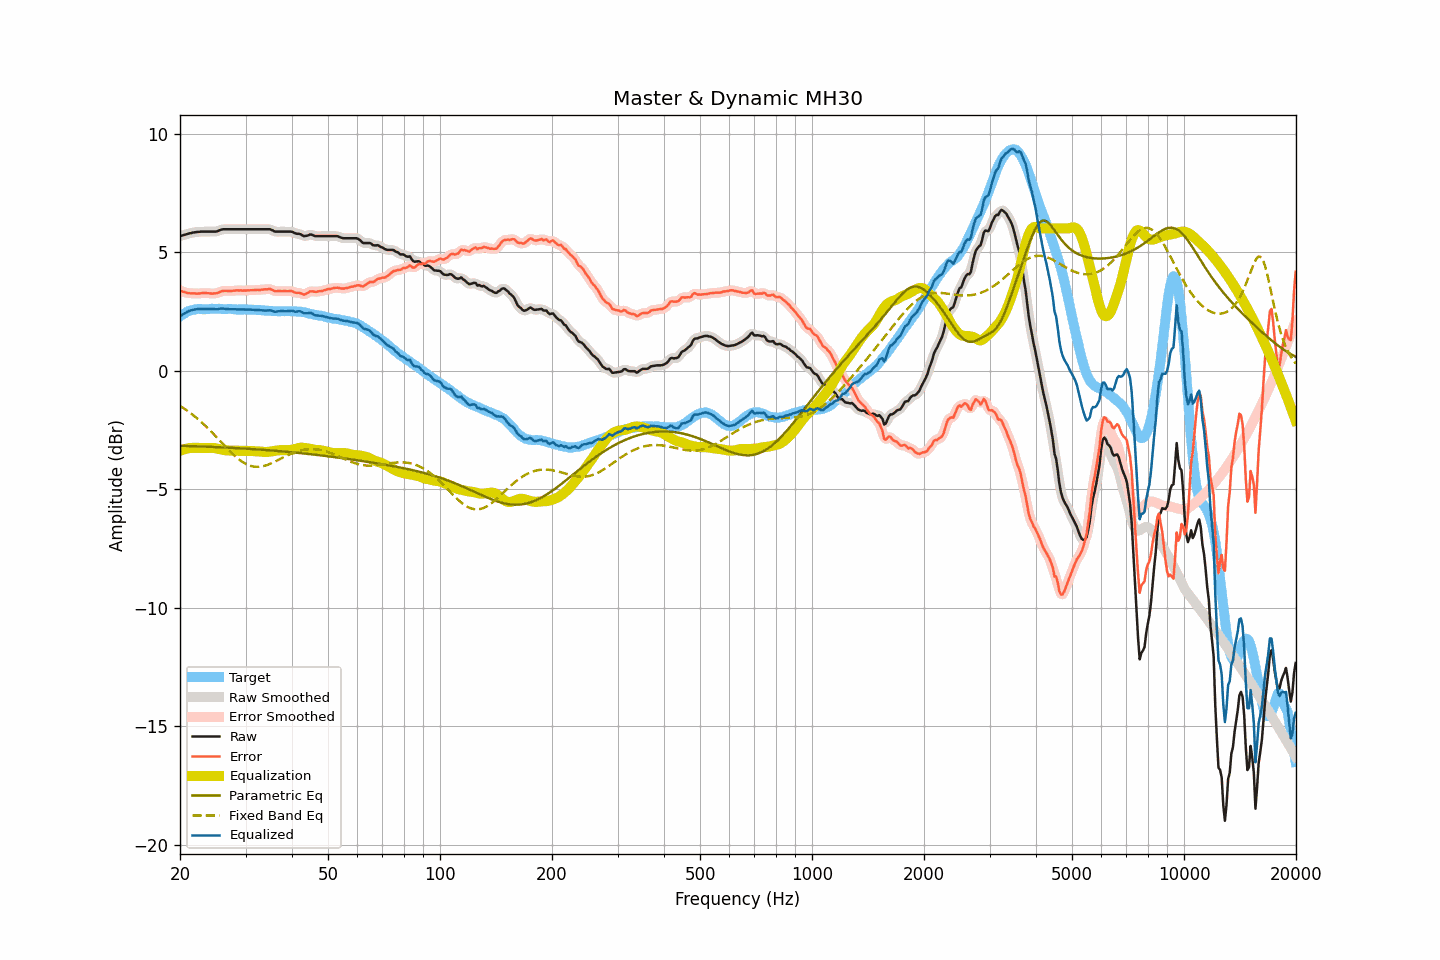

The data file committed next to this chart (first rows):
frequency, raw, smoothed, error, error_smoothed, equalization, parametric_eq, fixed_band_eq, equalized_raw, equalized_smoothed, target
20.00, 5.68, 5.68, 3.39, 3.39, -3.38, -3.17, -1.49, 2.29, 2.29, 2.29
20.20, 5.70, 5.70, 3.36, 3.36, -3.36, -3.17, -1.53, 2.34, 2.34, 2.34
20.40, 5.72, 5.72, 3.33, 3.33, -3.33, -3.17, -1.57, 2.38, 2.38, 2.39
20.61, 5.74, 5.74, 3.32, 3.31, -3.31, -3.18, -1.62, 2.42, 2.42, 2.42
20.81, 5.76, 5.76, 3.29, 3.29, -3.30, -3.18, -1.67, 2.46, 2.46, 2.47
21.02, 5.78, 5.78, 3.27, 3.28, -3.28, -3.18, -1.71, 2.49, 2.49, 2.51
21.23, 5.80, 5.79, 3.27, 3.26, -3.27, -3.18, -1.76, 2.53, 2.52, 2.53
21.44, 5.81, 5.81, 3.26, 3.26, -3.26, -3.18, -1.82, 2.55, 2.55, 2.55
21.66, 5.83, 5.82, 3.26, 3.26, -3.26, -3.19, -1.87, 2.57, 2.57, 2.56
21.87, 5.84, 5.84, 3.26, 3.26, -3.25, -3.19, -1.92, 2.58, 2.58, 2.57
22.09, 5.85, 5.85, 3.25, 3.25, -3.26, -3.19, -1.98, 2.59, 2.59, 2.59
22.31, 5.86, 5.85, 3.25, 3.25, -3.26, -3.19, -2.03, 2.60, 2.60, 2.60
22.54, 5.86, 5.86, 3.25, 3.26, -3.26, -3.20, -2.09, 2.59, 2.60, 2.60
22.76, 5.87, 5.86, 3.26, 3.26, -3.26, -3.20, -2.15, 2.60, 2.60, 2.60
22.99, 5.87, 5.87, 3.27, 3.27, -3.27, -3.20, -2.21, 2.60, 2.60, 2.59
23.22, 5.87, 5.87, 3.28, 3.28, -3.27, -3.20, -2.28, 2.60, 2.60, 2.59
23.45, 5.87, 5.87, 3.28, 3.27, -3.27, -3.21, -2.34, 2.60, 2.60, 2.59
23.69, 5.87, 5.87, 3.27, 3.27, -3.26, -3.21, -2.41, 2.60, 2.60, 2.60
23.92, 5.87, 5.87, 3.27, 3.26, -3.26, -3.21, -2.47, 2.60, 2.60, 2.60
24.16, 5.87, 5.87, 3.26, 3.26, -3.26, -3.22, -2.54, 2.61, 2.61, 2.61
24.40, 5.87, 5.86, 3.25, 3.26, -3.26, -3.22, -2.61, 2.61, 2.60, 2.62
24.65, 5.87, 5.86, 3.26, 3.25, -3.26, -3.22, -2.68, 2.60, 2.60, 2.61
24.89, 5.87, 5.87, 3.26, 3.26, -3.27, -3.22, -2.75, 2.59, 2.59, 2.60
25.14, 5.88, 5.88, 3.27, 3.27, -3.29, -3.23, -2.82, 2.59, 2.59, 2.60
25.39, 5.91, 5.91, 3.29, 3.30, -3.30, -3.23, -2.90, 2.60, 2.60, 2.61
25.65, 5.94, 5.93, 3.32, 3.32, -3.32, -3.23, -2.97, 2.62, 2.61, 2.61
25.91, 5.96, 5.95, 3.35, 3.35, -3.33, -3.24, -3.04, 2.62, 2.62, 2.60
26.16, 5.97, 5.96, 3.37, 3.36, -3.35, -3.24, -3.11, 2.62, 2.62, 2.60
26.43, 5.97, 5.97, 3.37, 3.37, -3.36, -3.24, -3.18, 2.61, 2.61, 2.60
26.69, 5.97, 5.97, 3.37, 3.37, -3.36, -3.25, -3.26, 2.60, 2.60, 2.60
26.96, 5.97, 5.97, 3.36, 3.36, -3.37, -3.25, -3.33, 2.60, 2.60, 2.61
27.23, 5.97, 5.97, 3.36, 3.36, -3.37, -3.25, -3.39, 2.59, 2.59, 2.60
27.50, 5.97, 5.97, 3.36, 3.36, -3.37, -3.26, -3.46, 2.59, 2.59, 2.60
27.77, 5.97, 5.97, 3.37, 3.37, -3.37, -3.26, -3.53, 2.59, 2.59, 2.59
28.05, 5.97, 5.97, 3.38, 3.38, -3.38, -3.26, -3.59, 2.59, 2.59, 2.59
28.33, 5.97, 5.97, 3.39, 3.38, -3.38, -3.27, -3.65, 2.59, 2.59, 2.58
28.62, 5.97, 5.97, 3.39, 3.39, -3.38, -3.27, -3.71, 2.59, 2.59, 2.58
28.90, 5.97, 5.97, 3.38, 3.39, -3.38, -3.28, -3.76, 2.58, 2.58, 2.59
29.19, 5.97, 5.97, 3.39, 3.38, -3.38, -3.28, -3.81, 2.58, 2.58, 2.57
29.48, 5.97, 5.97, 3.37, 3.38, -3.38, -3.28, -3.86, 2.58, 2.58, 2.59
29.78, 5.97, 5.97, 3.38, 3.38, -3.38, -3.29, -3.90, 2.58, 2.58, 2.58
30.08, 5.97, 5.97, 3.38, 3.38, -3.39, -3.29, -3.94, 2.58, 2.58, 2.59
30.38, 5.97, 5.97, 3.39, 3.39, -3.39, -3.30, -3.97, 2.58, 2.58, 2.58
30.68, 5.97, 5.97, 3.39, 3.39, -3.39, -3.30, -4.00, 2.58, 2.58, 2.57
30.99, 5.97, 5.97, 3.39, 3.39, -3.39, -3.31, -4.02, 2.57, 2.57, 2.57
31.30, 5.97, 5.97, 3.39, 3.39, -3.39, -3.31, -4.04, 2.57, 2.57, 2.57
31.61, 5.97, 5.97, 3.40, 3.40, -3.40, -3.31, -4.05, 2.57, 2.57, 2.57
31.93, 5.97, 5.97, 3.40, 3.40, -3.40, -3.32, -4.06, 2.56, 2.56, 2.57
32.24, 5.97, 5.97, 3.41, 3.40, -3.40, -3.32, -4.06, 2.56, 2.56, 2.55
32.57, 5.97, 5.97, 3.40, 3.41, -3.41, -3.33, -4.06, 2.56, 2.56, 2.56
32.89, 5.97, 5.97, 3.41, 3.41, -3.42, -3.33, -4.05, 2.55, 2.55, 2.56
33.22, 5.97, 5.97, 3.42, 3.42, -3.42, -3.34, -4.04, 2.54, 2.54, 2.55
33.55, 5.97, 5.97, 3.42, 3.42, -3.43, -3.34, -4.03, 2.54, 2.54, 2.54
33.89, 5.97, 5.97, 3.44, 3.43, -3.43, -3.35, -4.01, 2.53, 2.53, 2.53
34.23, 5.97, 5.97, 3.43, 3.44, -3.43, -3.35, -3.99, 2.54, 2.54, 2.54
34.57, 5.97, 5.97, 3.44, 3.44, -3.43, -3.36, -3.96, 2.54, 2.54, 2.52
34.92, 5.97, 5.96, 3.44, 3.44, -3.42, -3.36, -3.93, 2.55, 2.54, 2.52
35.27, 5.94, 5.93, 3.42, 3.42, -3.41, -3.37, -3.90, 2.53, 2.53, 2.52
35.62, 5.91, 5.90, 3.39, 3.39, -3.40, -3.37, -3.87, 2.51, 2.51, 2.51
35.97, 5.87, 5.88, 3.36, 3.36, -3.38, -3.38, -3.84, 2.48, 2.49, 2.51
... 635 more rows
